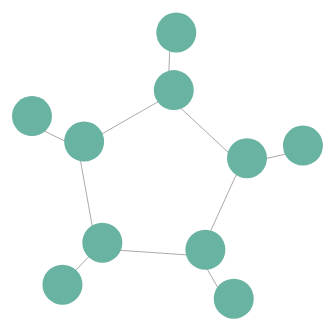
D3 v4 page, settled after 360 driven frames (6 s of simulated time); the page loaded 1 data file(s).



    // set the dimensions and margins of the graph
    const margin = {top: 10, right: 30, bottom: 30, left: 40},
        width = 400 - margin.left - margin.right,
        height = 400 - margin.top - margin.bottom;

    // append the svg object to the body of the page
    const svg = d3.select("#my_dataviz")
        .append("svg")
        .attr("width", width + margin.left + margin.right)
        .attr("height", height + margin.top + margin.bottom)
        .append("g")
        .attr("transform",
            "translate(" + margin.left + "," + margin.top + ")");

    d3.json("data_network.json", function (data) {

        // Initialize the links
        const link = svg
            .selectAll("line")
            .data(data.links)
            .enter()
            .append("line")
            .style("stroke", "#aaa");

        // Initialize the nodes
        const node = svg
            .selectAll("circle")
            .data(data.nodes)
            .enter()
            .append("circle")
            .attr("r", 20)
            .style("fill", "#69b3a2");

        // Let's list the force we wanna apply on the network
        const simulation = d3.forceSimulation(data.nodes)                 // Force algorithm is applied to data.nodes
            .force("link", d3.forceLink()                               // This force provides links between nodes
                .id(function (d) {
                    return d.id;
                })                     // This provide  the id of a node
                .links(data.links)                                    // and this the list of links
            )
            .force("charge", d3.forceManyBody().strength(-400))         // This adds repulsion between nodes. Play with the -400 for the repulsion strength
            .force("center", d3.forceCenter(width / 2, height / 2))     // This force attracts nodes to the center of the svg area
            .on("end", ticked);

        // This function is run at each iteration of the force algorithm, updating the nodes position.
        function ticked() {
            link
                .attr("x1", function (d) {
                    return d.source.x;
                })
                .attr("y1", function (d) {
                    return d.source.y;
                })
                .attr("x2", function (d) {
                    return d.target.x;
                })
                .attr("y2", function (d) {
                    return d.target.y;
                });

            node
                .attr("cx", function (d) {
                    return d.x + 6;
                })
                .attr("cy", function (d) {
                    return d.y - 6;
                });
        }

    });

    // il is an ordered sequence of instructions
    let il;

    // register interference graph = set of edges
    // each edge being specified by the set of its endpoints
    let graph;

    // set of available colors (machine registers)
    let colors;

    // gives estimated cost of spilling each symbolic register
    let cost;

    // set of spilled symbolic registers
    let spilled;

    /**
     * Build graph, coalesce, and color
     */
    function colorIl() {

    }

    /**
     * Build the register interference graph
     */
    function buildGraph() {

    }

    /**
     * Coalesce away copy operations
     */
    function coalesceNodes() {

    }

    /**
     * Color the graph with edges g and nodes n
     * @param g edges
     * @param n nodes
     */
    function colorGraph(g, n) {

    }

    /**
     * Estimate cost of spilling each register
     */
    function estimateSpillCosts() {

    }

    /**
     * Make spill decisions
     */
    function decideSpills() {

    }

    /**
     * Insert spill and reload instructions
     */
    function insertSpillCode() {

    }

    /**
     * Apply function f to each register in il
     * @param f function
     */
    function rewriteIl(f) {

    }

    /**
     * Returns set of symbolic registers in il
     */
    function registersInIl() {

    }

    /**
     * @param x node
     * @param g set of edges
     */
    function neighbors(x, g) {

    }



### data: data_network.json
{
 "nodes": [
  {
   "id": 1,
   "name": "A"
  },
  {
   "id": 2,
   "name": "B"
  },
  {
   "id": 3,
   "name": "C"
  },
  {
   "id": 4,
   "name": "D"
  },
  {
   "id": 5,
   "name": "E"
  },
  {
   "id": 6,
   "name": "F"
  },
  {
   "id": 7,
   "name": "G"
  },
  {
   "id": 8,
   "name": "H"
  },
  "... 2 more items"
 ],
 "links": [
  {
   "source": 1,
   "target": 2
  },
  {
   "source": 1,
   "target": 5
  },
  {
   "source": 1,
   "target": 6
  },
  {
   "source": 2,
   "target": 3
  },
  {
   "source": 2,
   "target": 7
  },
  {
   "source": 3,
   "target": 4
  },
  {
   "source": 8,
   "target": 3
  },
  {
   "source": 4,
   "target": 5
  },
  "... 2 more items"
 ]
}